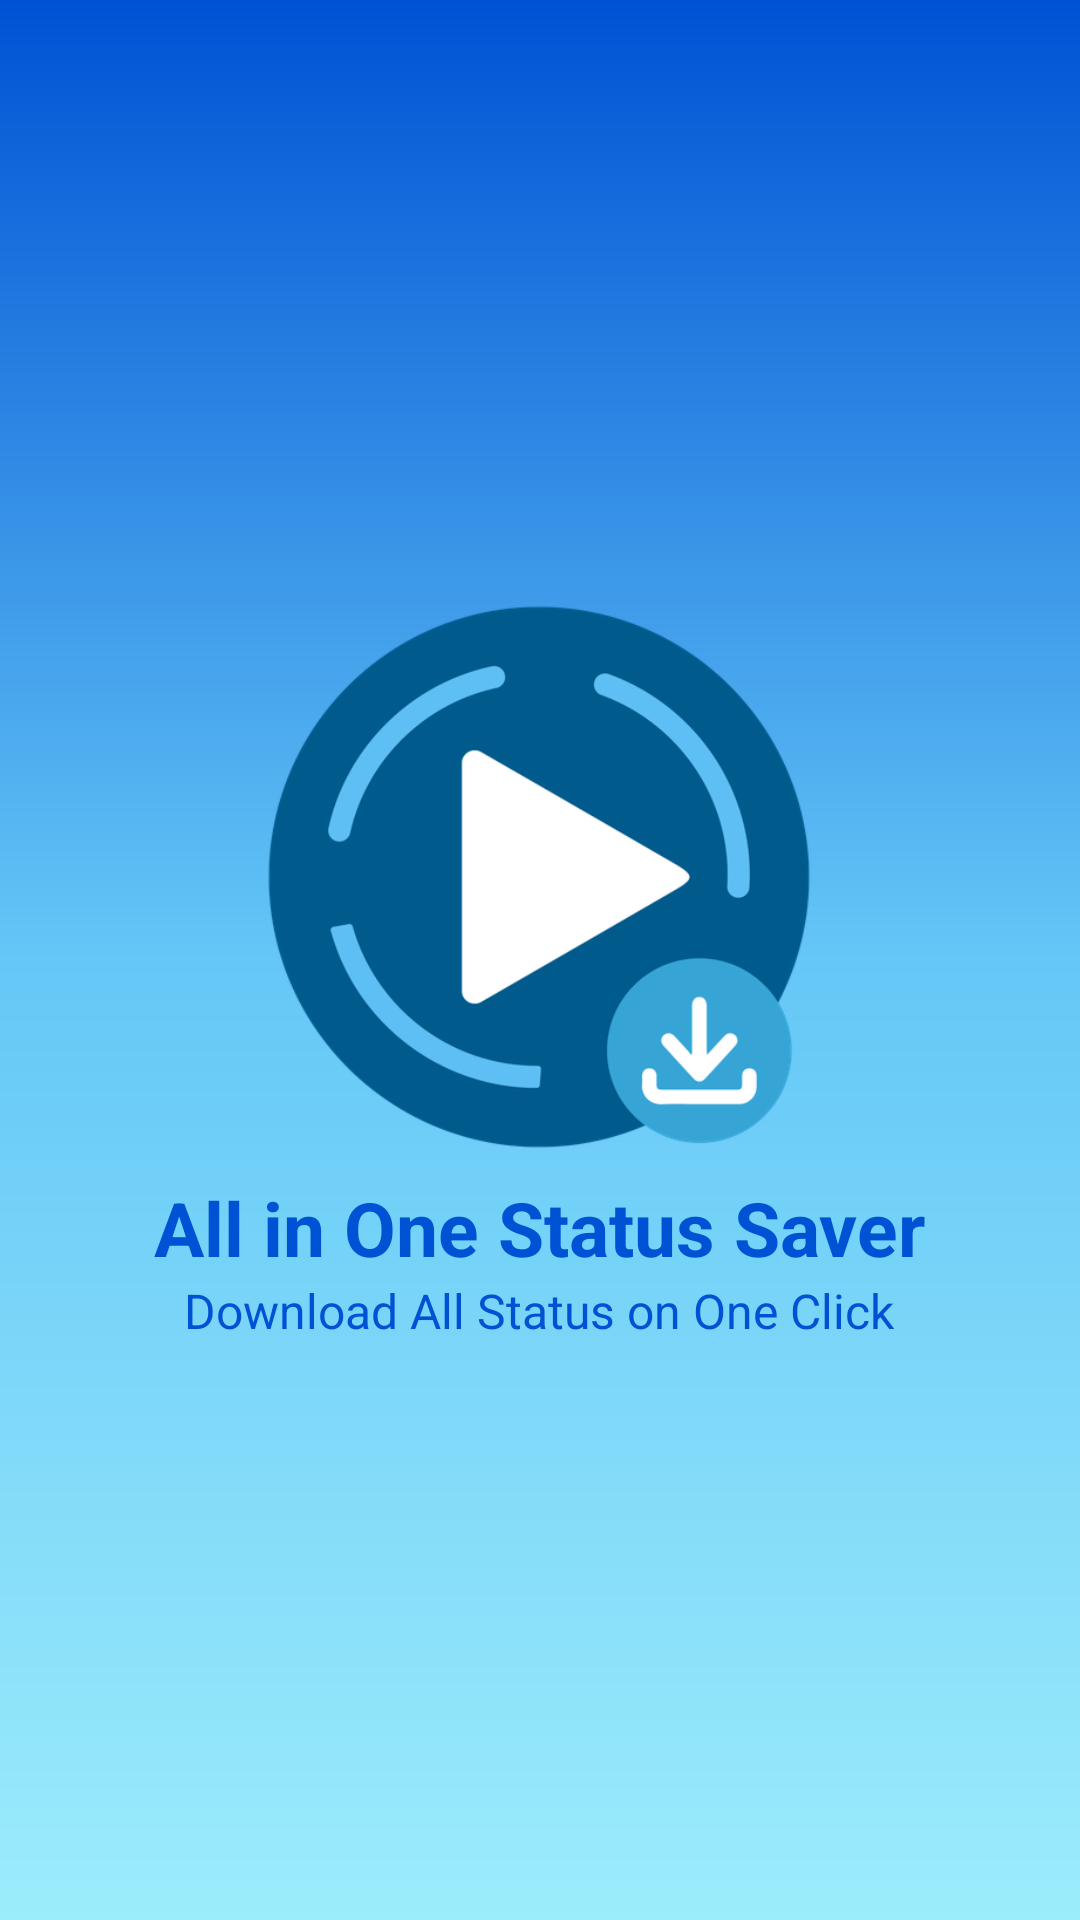

Here is an Android app screen rendered from its layout file. Give the layout XML and the strings, colors and styles it references.
<!-- AndroidManifest.xml: application theme AppTheme -->
<!-- res/layout/activity_splash_screen.xml -->
<?xml version="1.0" encoding="utf-8"?>
<RelativeLayout
    xmlns:android="http://schemas.android.com/apk/res/android"
    android:layout_width="match_parent"
    android:layout_height="match_parent"
    android:background="@drawable/rectangle_gradient_splash">
    <RelativeLayout
        android:layout_width="wrap_content"
        android:layout_height="wrap_content"
        android:layout_centerInParent="true">
    <ImageView
        android:layout_width="200dp"
        android:layout_height="200dp"
        android:layout_centerHorizontal="true"
        android:scaleType="centerCrop"
        android:id="@+id/logo"
        android:src="@drawable/ic_main" />
    <TextView
        android:layout_width="wrap_content"
        android:layout_height="wrap_content"
        android:layout_below="@+id/logo"
        android:id="@+id/name"
        android:gravity="center"
        android:layout_centerHorizontal="true"
        android:textAlignment="center"
        android:text="@string/app_name"
        android:textStyle="bold"
        android:textSize="25sp"
        android:textColor="@color/colorPrimaryDark"/>
    <TextView
        android:layout_width="wrap_content"
        android:layout_height="wrap_content"
        android:layout_below="@+id/name"
        android:gravity="center"
        android:layout_centerHorizontal="true"
        android:text="@string/tag_line"
        android:textAlignment="center"
        android:textSize="16sp"
        android:textColor="@color/colorPrimaryDark"/>

    </RelativeLayout>
</RelativeLayout>
<!-- resources referenced by this layout -->
<resources>
  <color name="colorPrimaryDark">#0052D4</color>
  <!-- drawable ic_main: png bitmap (drawable, 52559 bytes) -->
  <!-- drawable rectangle_gradient_splash (drawable) -->
  <?xml version="1.0" encoding="utf-8"?>
  <shape xmlns:android="http://schemas.android.com/apk/res/android"
      android:shape="rectangle">
      <gradient
          android:angle="90"
          android:centerColor="#65C7F7"
          android:endColor="#0052D4"
          android:startColor="#9CECFB" />
  
  </shape>
  <string name="app_name" translatable="false">All in One Status Saver</string>
  <string name="tag_line" translatable="false">Download All Status on One Click</string>
  <style name="AppTheme" parent="Theme.AppCompat.Light.DarkActionBar">
          
          <item name="colorPrimary">@color/colorPrimary</item>
          <item name="colorPrimaryDark">@color/colorPrimaryDark</item>
          <item name="colorAccent">@color/colorAccent</item>
          <item name="android:textColorSecondary">@color/black</item>
          <item name="fontFamily">@font/sans</item>
      </style>
  <color name="colorPrimary">#021B2A</color>
  <color name="colorAccent">#407806</color>
  <color name="black">#000</color>
</resources>
